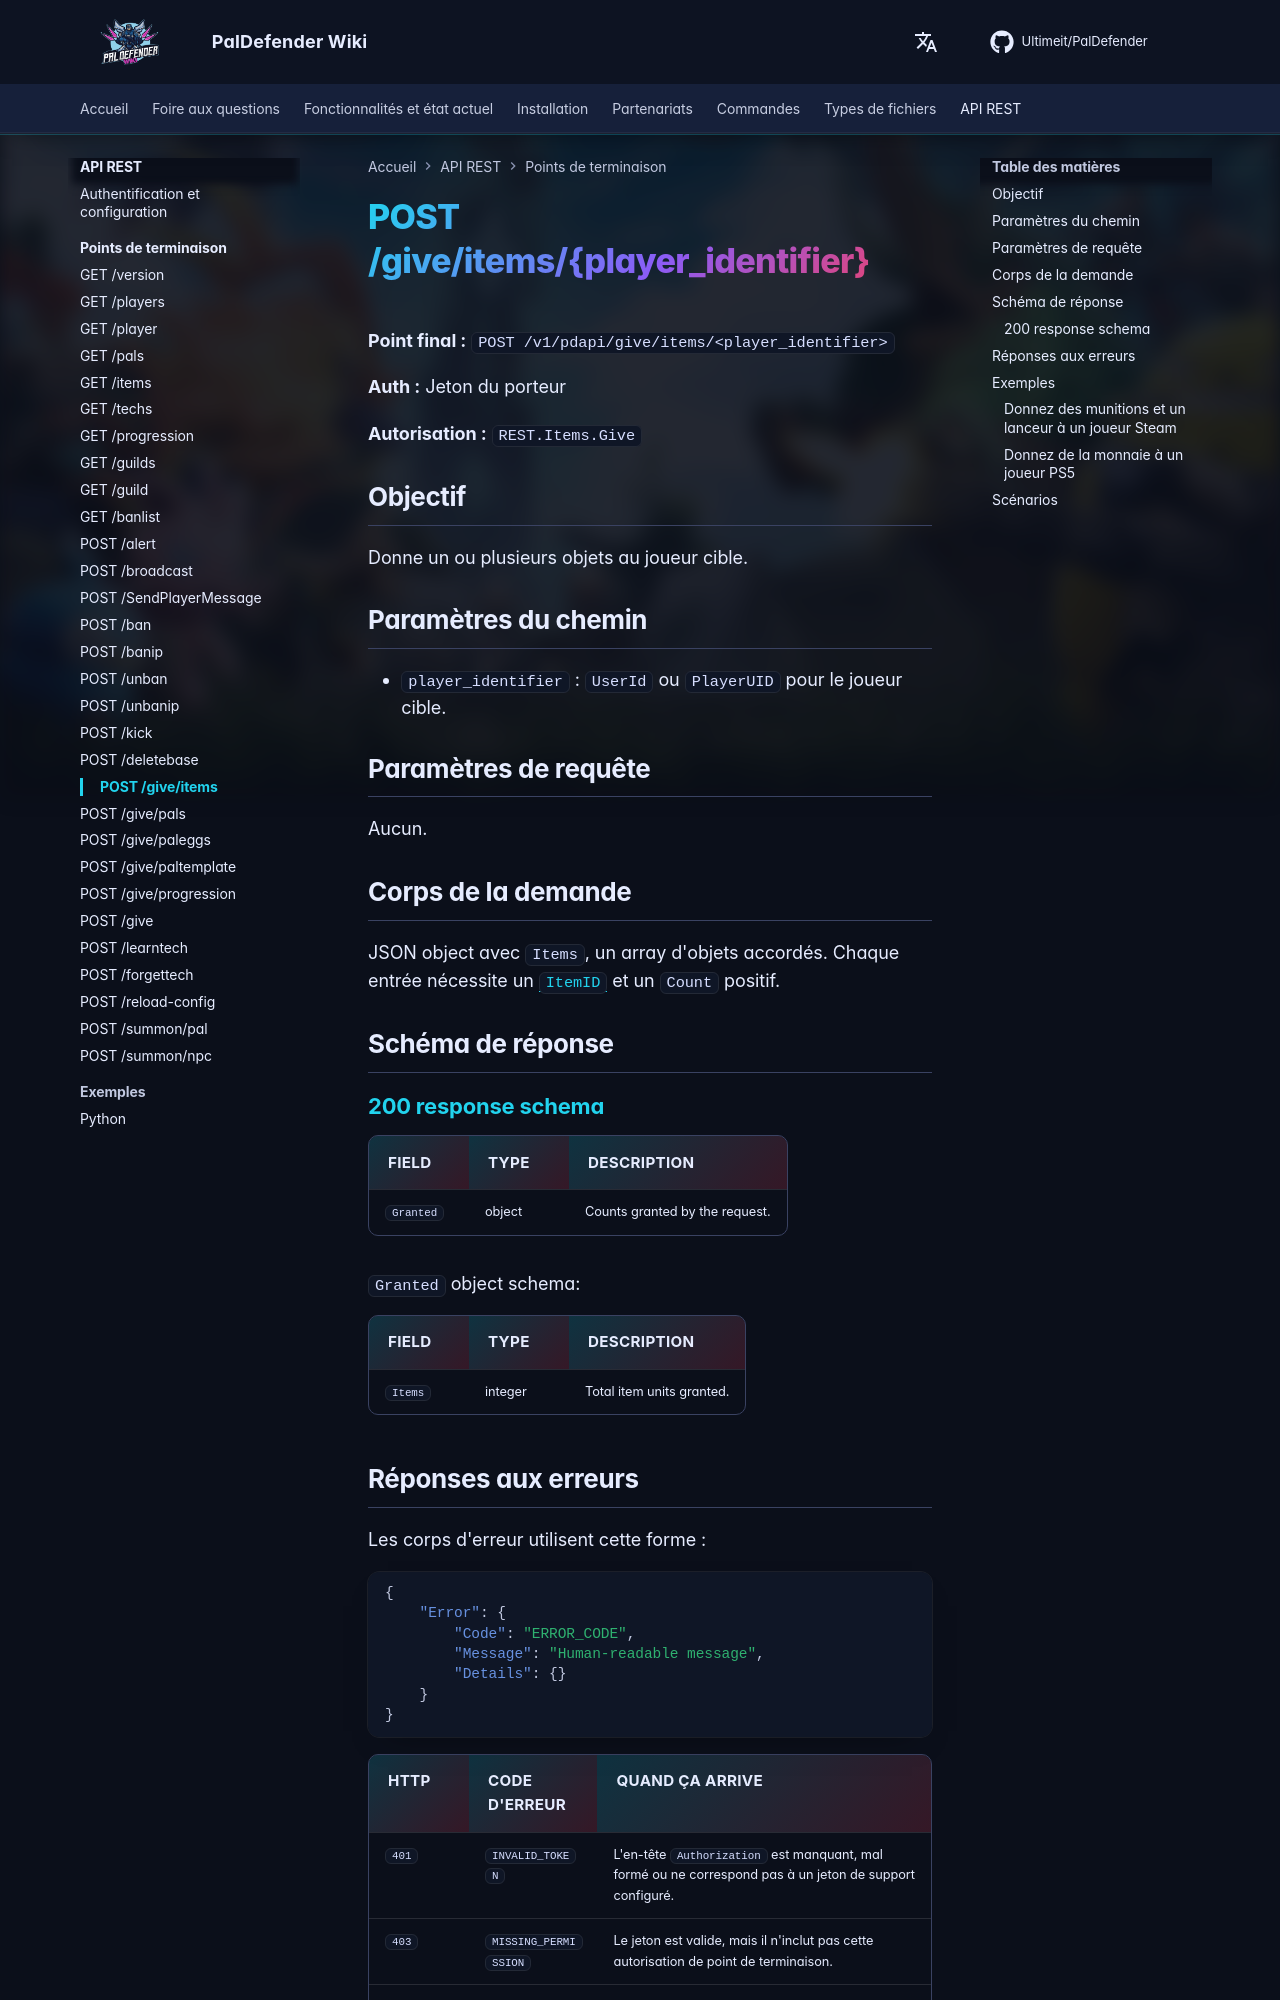

repository: Ultimeit/PalDefender · page: fr/RESTAPI/Endpoints/give-items/index.html · generator: mkdocs

# POST /give/items/{player_identifier}



**Point final :** `POST /v1/pdapi/give/items/<player_identifier>`

**Auth :** Jeton du porteur

**Autorisation :** `REST.Items.Give`

## Objectif

Donne un ou plusieurs objets au joueur cible.

## Paramètres du chemin

- `player_identifier` : `UserId` ou `PlayerUID` pour le joueur cible.

## Paramètres de requête

Aucun.

## Corps de la demande

JSON object avec `Items`, un array d'objets accordés. Chaque entrée nécessite un [`ItemID`](https://paldeck.cc/items) et un `Count` positif.

## Schéma de réponse

--8<-- "_snippets/restapi/schemas/give-items.md"
